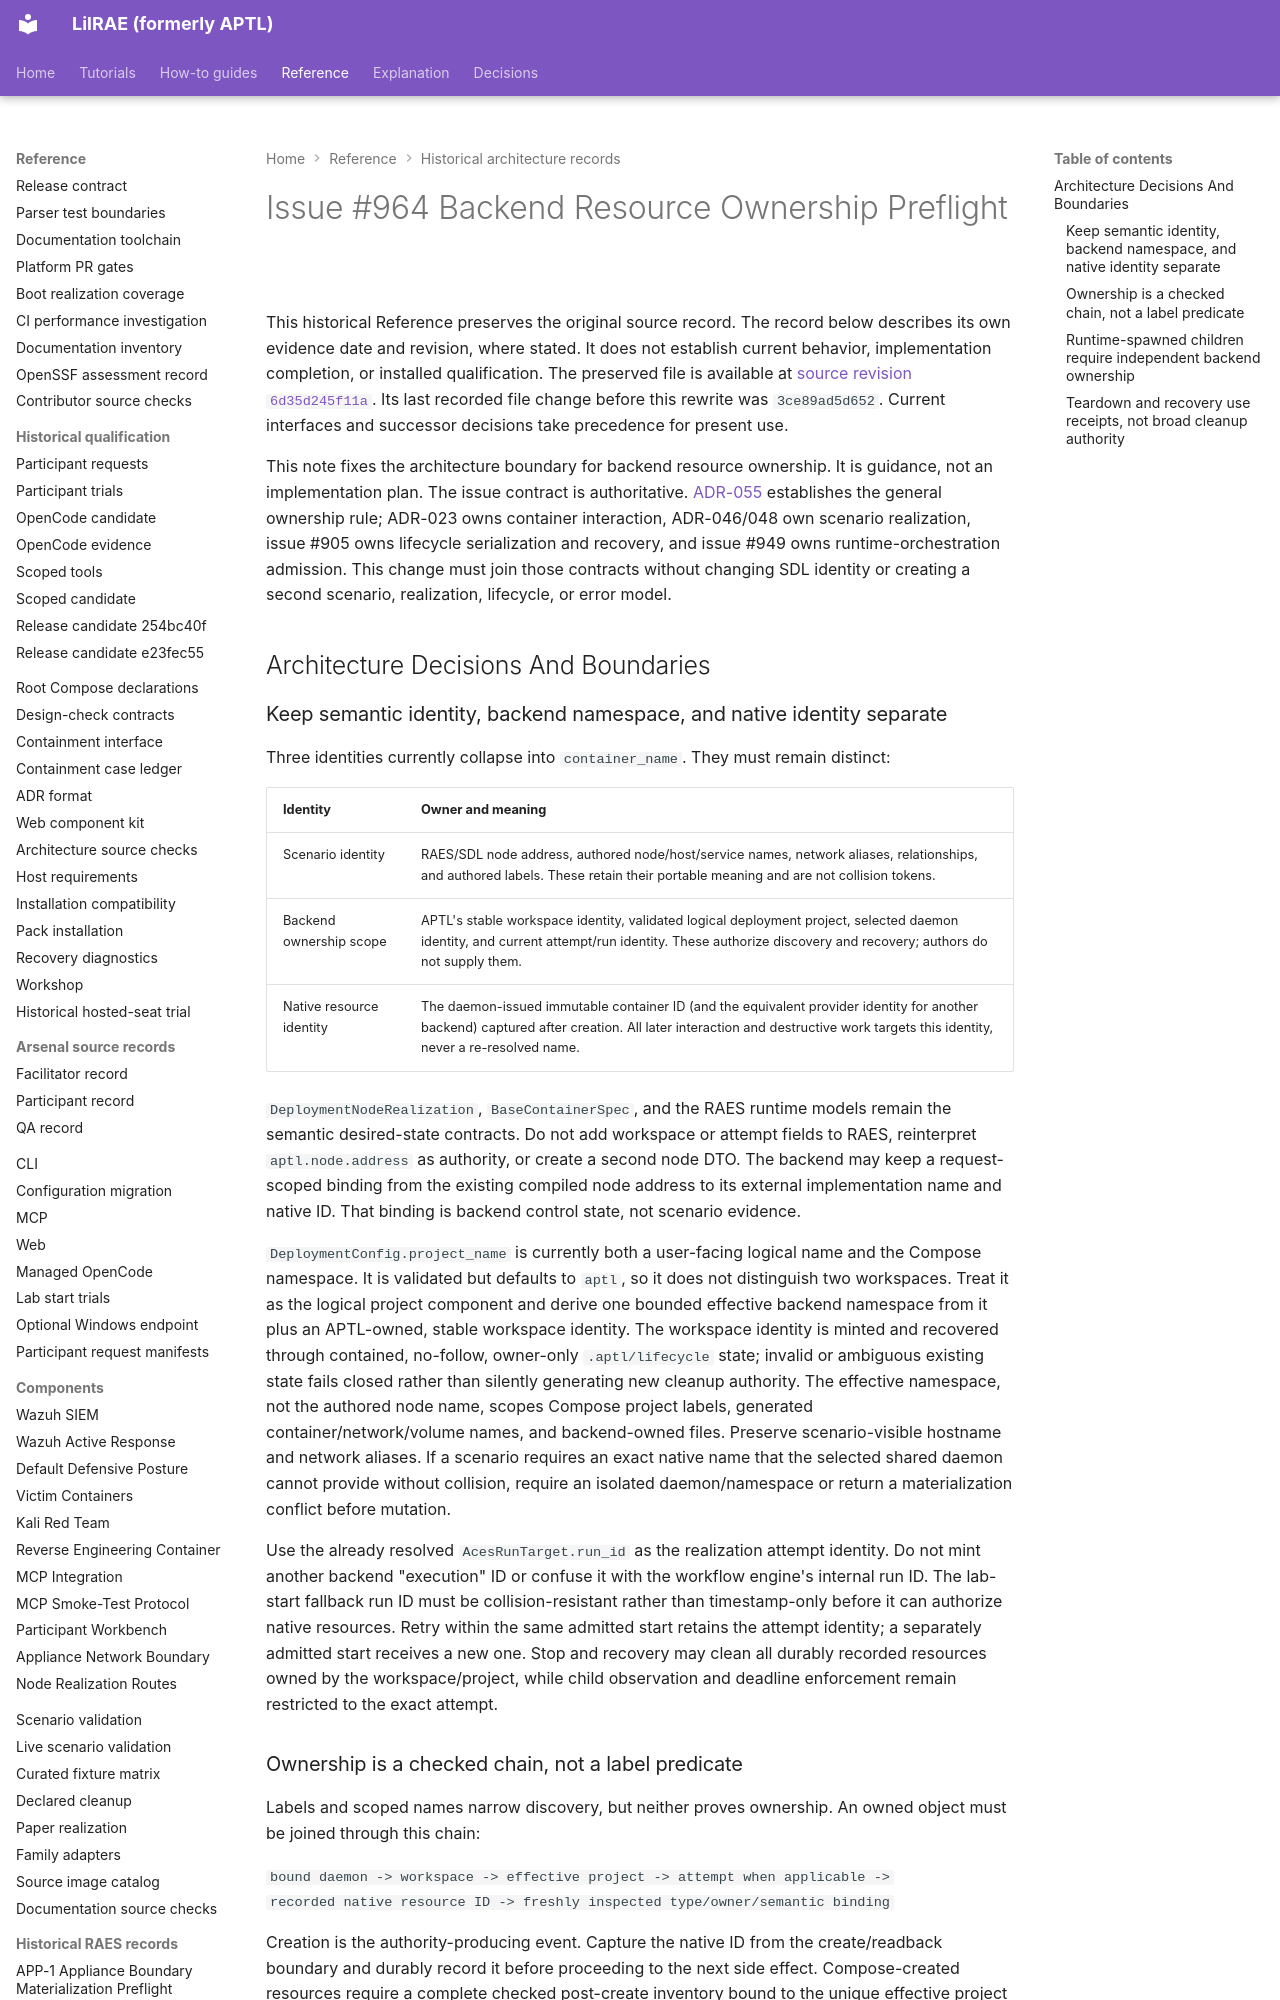

repository: OpenRAE/lilrae · page: architecture/issue-964-backend-resource-ownership-preflight/index.html · generator: mkdocs

# Issue #964 Backend Resource Ownership Preflight

This historical Reference preserves the original source record.
The record below describes its own evidence date and revision, where stated.
It does not establish current behavior, implementation completion, or installed qualification.
The preserved file is available at [source revision `6d35d245f11a`](https://github.com/OpenRAE/lilrae/blob/6d35d245f11a7fffcaac1645cd25ccfafbad4599/docs/architecture/issue-964-backend-resource-ownership-preflight.md).
Its last recorded file change before this rewrite was `3ce89ad5d652`.
Current interfaces and successor decisions take precedence for present use.


This note fixes the architecture boundary for backend resource ownership. It is
guidance, not an implementation plan. The issue contract is authoritative.
[ADR-055](../adrs/adr-055-local-runtime-authority-and-ownership.md) establishes
the general ownership rule; ADR-023 owns container interaction, ADR-046/048 own
scenario realization, issue #905 owns lifecycle serialization and recovery,
and issue #949 owns runtime-orchestration admission. This change must join
those contracts without changing SDL identity or creating a second scenario,
realization, lifecycle, or error model.

## Architecture Decisions And Boundaries

### Keep semantic identity, backend namespace, and native identity separate

Three identities currently collapse into `container_name`. They must remain
distinct:

| Identity | Owner and meaning |
| --- | --- |
| Scenario identity | RAES/SDL node address, authored node/host/service names, network aliases, relationships, and authored labels. These retain their portable meaning and are not collision tokens. |
| Backend ownership scope | APTL's stable workspace identity, validated logical deployment project, selected daemon identity, and current attempt/run identity. These authorize discovery and recovery; authors do not supply them. |
| Native resource identity | The daemon-issued immutable container ID (and the equivalent provider identity for another backend) captured after creation. All later interaction and destructive work targets this identity, never a re-resolved name. |

`DeploymentNodeRealization`, `BaseContainerSpec`, and the RAES runtime models
remain the semantic desired-state contracts. Do not add workspace or attempt
fields to RAES, reinterpret `aptl.node.address` as authority, or create a
second node DTO. The backend may keep a request-scoped binding from the
existing compiled node address to its external implementation name and native
ID. That binding is backend control state, not scenario evidence.

`DeploymentConfig.project_name` is currently both a user-facing logical name
and the Compose namespace. It is validated but defaults to `aptl`, so it does
not distinguish two workspaces. Treat it as the logical project component and
derive one bounded effective backend namespace from it plus an APTL-owned,
stable workspace identity. The workspace identity is minted and recovered
through contained, no-follow, owner-only `.aptl/lifecycle` state; invalid or
ambiguous existing state fails closed rather than silently generating new
cleanup authority. The effective namespace, not the authored node name, scopes
Compose project labels, generated container/network/volume names, and
backend-owned files. Preserve scenario-visible hostname and network aliases.
If a scenario requires an exact native name that the selected shared daemon
cannot provide without collision, require an isolated daemon/namespace or
return a materialization conflict before mutation.

Use the already resolved `AcesRunTarget.run_id` as the realization attempt
identity. Do not mint another backend "execution" ID or confuse it with the
workflow engine's internal run ID. The lab-start fallback run ID must be
collision-resistant rather than timestamp-only before it can authorize native
resources. Retry within the same admitted start retains the attempt identity;
a separately admitted start receives a new one. Stop and recovery may clean all
durably recorded resources owned by the workspace/project, while child
observation and deadline enforcement remain restricted to the exact attempt.
